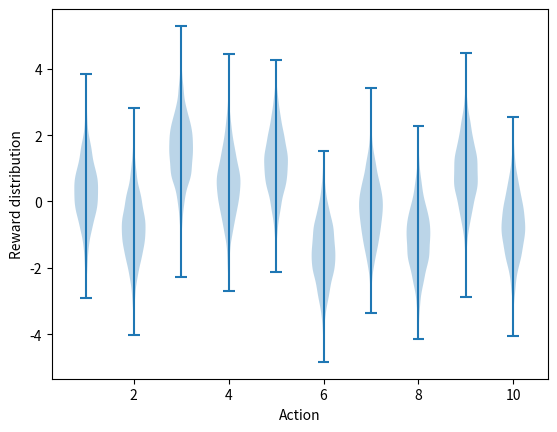
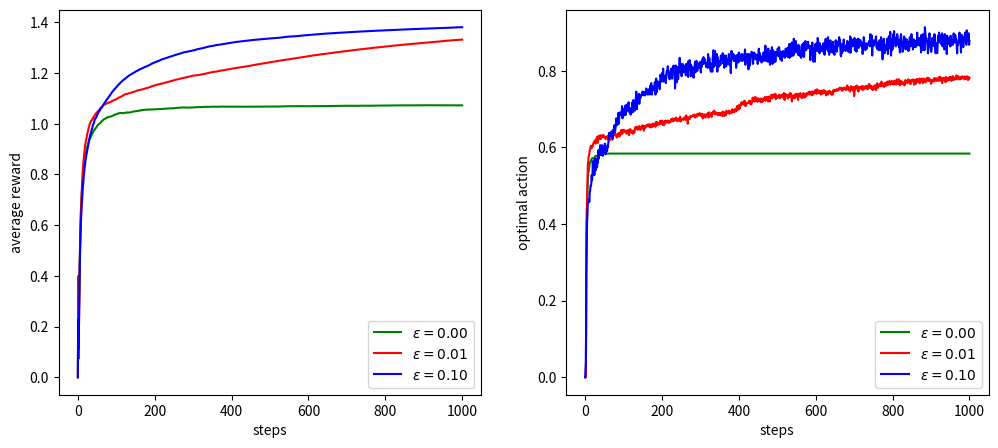

The matplotlib source for these figures, in order:
import random
import numpy as np
import matplotlib.pyplot as plt
from tqdm import tqdm

class Bandit:
    def __init__(self):
        self.mean_action_value = np.array([0.3, -0.8, 1.6, 0.5, 1.2, -1.5, -0.2, -1.1, 0.9, -0.7])

    def figure_2_1(self):
        samples = np.random.randn(2000, 10) + self.mean_action_value
        plt.violinplot(samples)
        plt.xlabel('Action')
        plt.ylabel('Reward distribution')
        plt.savefig('./figure_2_1.png')
        plt.close()

    def reward(self, action):
        mean = self.mean_action_value[action]
        return np.random.randn(1) + mean

    def update_q(self, action, reward):
        q_reward = self.q_action_value[action]
        self.action_count[action] += 1
        q_reward = q_reward + (reward - q_reward) / self.action_count[action]
        self.q_action_value[action] = q_reward[0]

    def greedy_policy(self):
        action = 0
        value = self.q_action_value[action]
        for i in range(len(self.q_action_value)):
            if self.q_action_value[i] > value:
                value = self.q_action_value[i]
                action = i
        return action

    def random_policy(self):
        return random.choice(range(len(self.q_action_value)))

    def train(self, steps, epsilon=0):
        self.q_action_value = np.zeros_like(self.mean_action_value)
        self.action_count = np.zeros_like(self.mean_action_value)
        mean_reward = np.zeros((steps + 1, 1))
        mean_optimal_action = np.zeros(steps + 1)
        optimal_action = np.argmax(self.mean_action_value)

        for n in range(1, steps+1):
            if random.random() > epsilon:
                action = self.greedy_policy()
            else:
                action = self.random_policy()

            if action == optimal_action:
                mean_optimal_action[n] = 1

            reward = self.reward(action)
            mean_reward[n] = mean_reward[n - 1] + (reward - mean_reward[n - 1]) / n
            self.update_q(action, reward)

        return np.array(mean_reward), mean_optimal_action

    def figure_2_2(self, runs=500, steps=1000):
        mean_reward = []
        mean_optimal_action = []
        epsilon = [0.0, 0.01, 0.1]
        color = ['g', 'r', 'b']
        fig, axes = plt.subplots(1, 2, figsize=(12, 5))
        for eps, c in zip(epsilon, color):
            for _ in tqdm(range(runs)):
                reward, optimal_action = self.train(steps, epsilon=eps)
                mean_reward.append(reward)
                mean_optimal_action.append(optimal_action)
            mean_reward = np.array(mean_reward).mean(axis=0)
            mean_optimal_action = np.array(mean_optimal_action).mean(axis=0)
            axes[0].plot(mean_reward, color=c, label=f'$\\epsilon = {eps:.02f}$')
            axes[1].plot(mean_optimal_action, color=c, label=f'$\\epsilon = {eps:.02f}$')
            mean_reward = []
            mean_optimal_action = []

        axes[0].set_xlabel('steps')
        axes[0].set_ylabel('average reward')
        axes[0].legend()
        axes[1].set_xlabel('steps')
        axes[1].set_ylabel('optimal action')
        axes[1].legend()
        plt.savefig('./figure_2_2.png')
        plt.close()

if __name__ == '__main__':
    bandit = Bandit()
    bandit.figure_2_1()
    bandit.figure_2_2()
